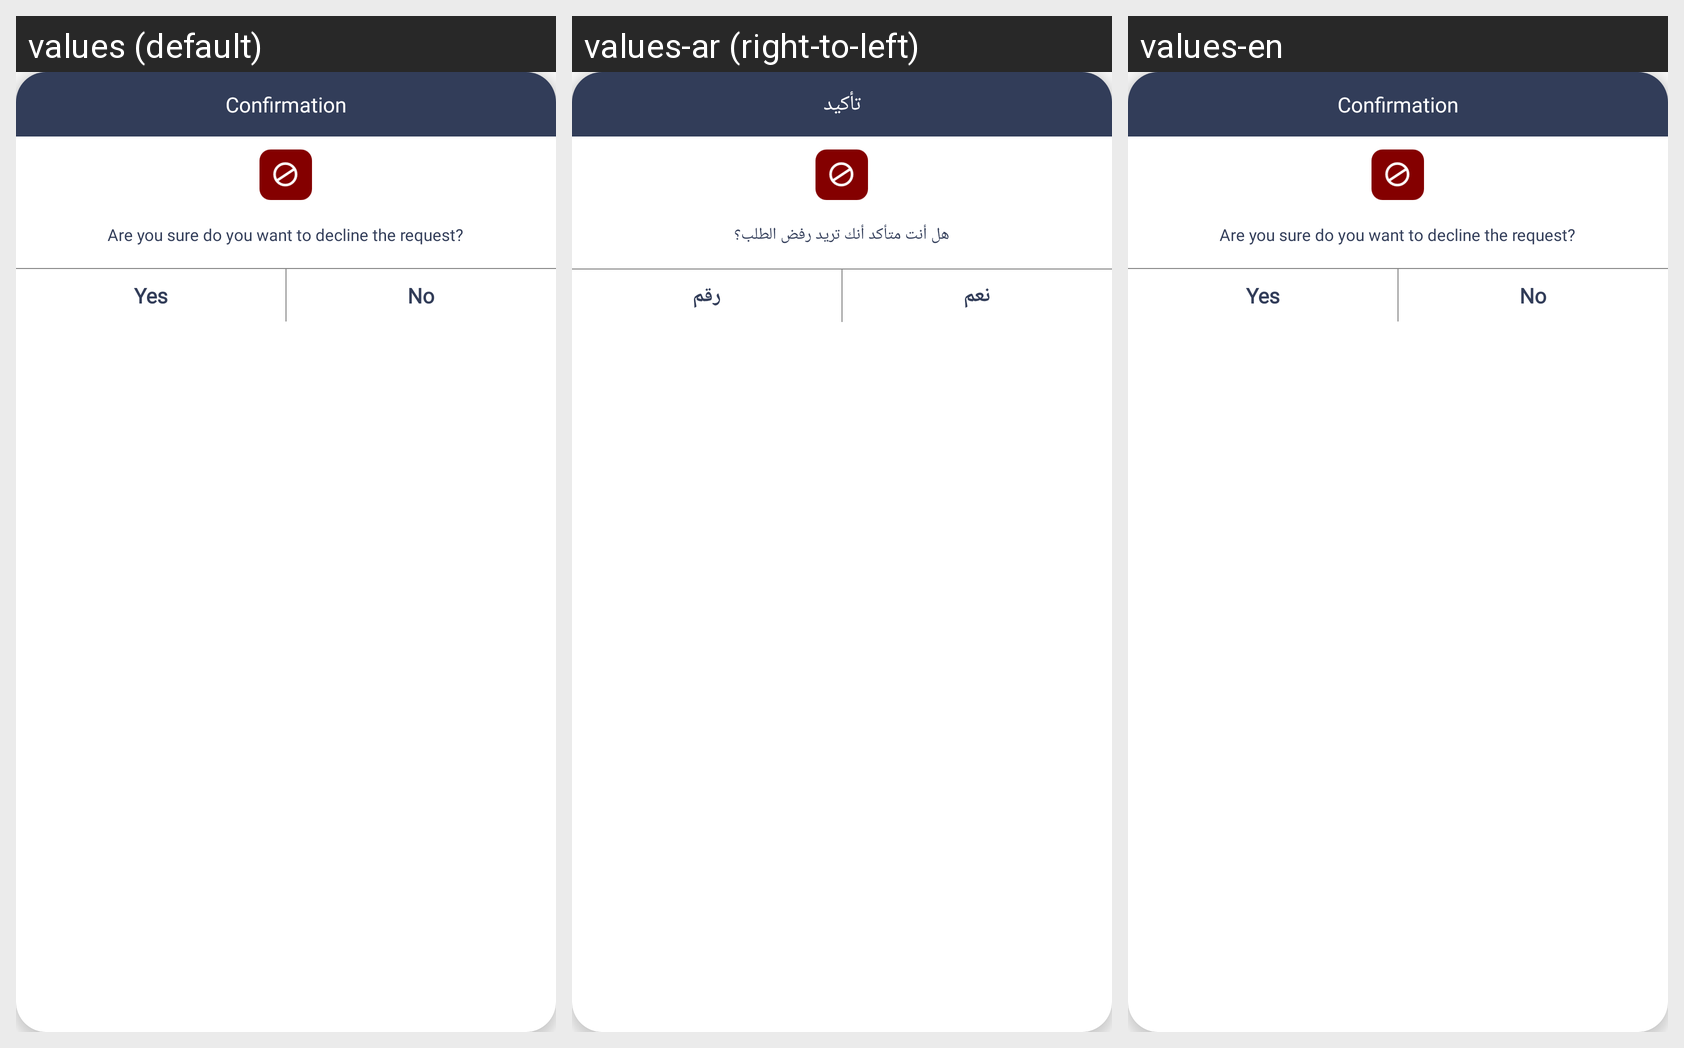

The Android screen above is rendered under several locales of the same app. Produce the string resources it draws, with the default and per-locale values.
Android screen res/layout/decline_popup.xml rendered under 3 locales, left to right: values (default), values-ar (right-to-left), values-en. Device: Nexus 5 (rendered at 1080×1920; each locale shown at half size, 540×960, under a caption strip naming it); theme AppTheme.
Strings drawn on this screen, with the default value and each locale's value (text and hints the layout hard-codes, and strings that could not be matched under every locale, appear in the picture but are not listed):

confirmation
  values: Confirmation
  values-ar: تأكيد
  values-en: Confirmation

are_you_sure_do_you_want_to_decline_the_request
  values: Are you sure do you want to decline the request?
  values-ar: هل أنت متأكد أنك تريد رفض الطلب؟
  values-en: Are you sure do you want to decline the request?

Yes
  values: Yes
  values-ar: نعم
  values-en: Yes

No
  values: No
  values-ar: رقم
  values-en: No
